Photos from the image-classification dataset "dataset" in the GitHub repository rizkiamirudin/klasifikasi-jenis-kopi. Its 2 classes are: arabika, robusta coffee.

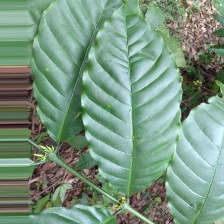
Label: robusta coffee

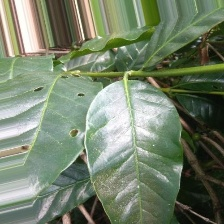
Label: arabika

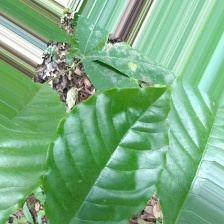
Label: robusta coffee

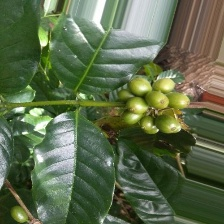
Label: arabika

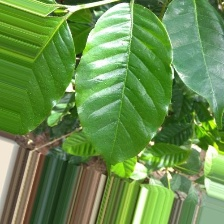
Label: arabika

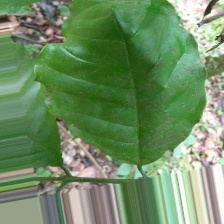
Label: robusta coffee
